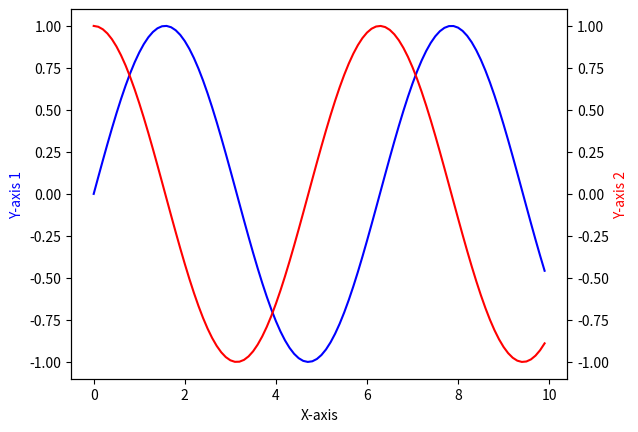

Reproduce this figure in Python.
import matplotlib.pyplot as plt
import numpy as np

# Generate some sample data
x = np.arange(0, 10, 0.1)
y1 = np.sin(x)
y2 = np.cos(x)

# Create the primary plot
fig, ax1 = plt.subplots()
ax1.plot(x, y1, color='blue')
ax1.set_xlabel('X-axis')
ax1.set_ylabel('Y-axis 1', color='blue')

# Create the secondary plot
ax2 = ax1.twinx()
ax2.plot(x, y2, color='red')
ax2.set_ylabel('Y-axis 2', color='red')

# Show the plot
plt.show()